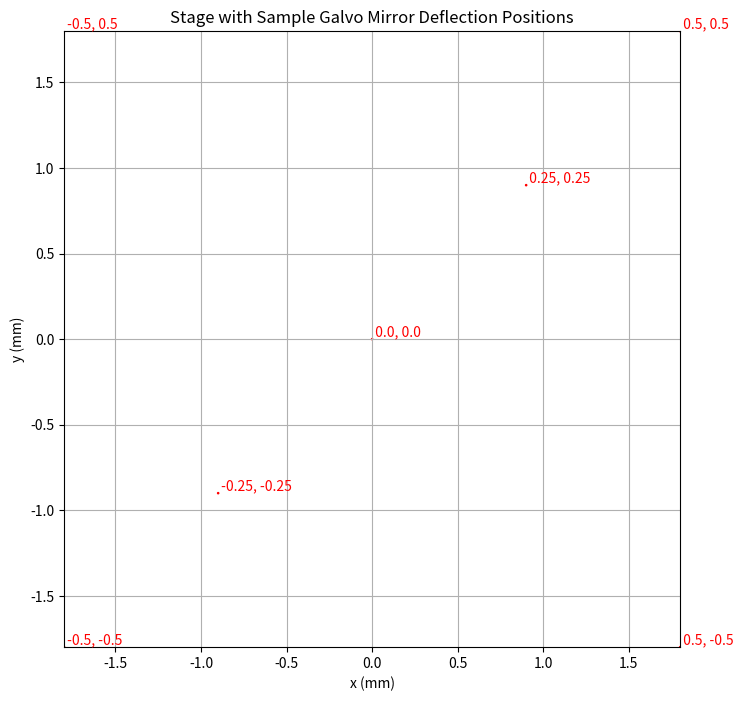

Generate this figure with matplotlib:
import matplotlib.pyplot as plt
import matplotlib.patches as patches
"""
This script uses Matplotlib to draw a 3.6 × 3.6 mm stage and plot sample galvo mirror deflection positions. It maps normalized deflection values (–0.5 to 0.5) to millimetre coordinates on the stage, draws small red circles of 7 µm diameter at each mapped position, and labels them with their deflection values, all on an equal‐aspect grid.
"""

# Stage parameters: 3.6 x 3.6 mm stage (centered at 0)
width_mm = 3.6
height_mm = 3.6

fig, ax = plt.subplots(figsize=(8,8))
ax.set_xlim(-width_mm/2, width_mm/2)
ax.set_ylim(-height_mm/2, height_mm/2)
ax.set_xlabel("x (mm)")
ax.set_ylabel("y (mm)")
ax.set_title("Stage with Sample Galvo Mirror Deflection Positions")
ax.grid(True)
ax.set_aspect('equal', adjustable='box')  # Ensure circles are not elliptical

# Define sample deflections (normalized, where -0.5 maps to -1.8 mm and 0.5 maps to 1.8 mm)
sample_deflections = [
    (-0.5, -0.5),   # bottom-left corner
    ( 0.5, -0.5),   # bottom-right corner
    (-0.5,  0.5),   # top-left corner
    ( 0.5,  0.5),   # top-right corner
    ( 0.0,  0.0),   # center
    ( 0.25, 0.25),  # additional sample
    (-0.25, -0.25)  # additional sample
]

# Mapping: position (mm) = deflection * stage width
for d_x, d_y in sample_deflections:
    pos_x_mm = d_x * width_mm
    pos_y_mm = d_y * height_mm
    # Create a circle patch with a 7 µm diameter (7 µm = 0.007 mm; radius = 0.0035 mm)
    dot_radius_mm = 0.007 / 2
    circle_patch = patches.Circle((pos_x_mm, pos_y_mm), radius=dot_radius_mm, color='red', fill=True)
    ax.add_patch(circle_patch)
    # Label the point with its deflection values
    ax.text(pos_x_mm, pos_y_mm, f" {d_x}, {d_y}", color='red', fontsize=10,
            verticalalignment='bottom', horizontalalignment='left')

plt.show()
